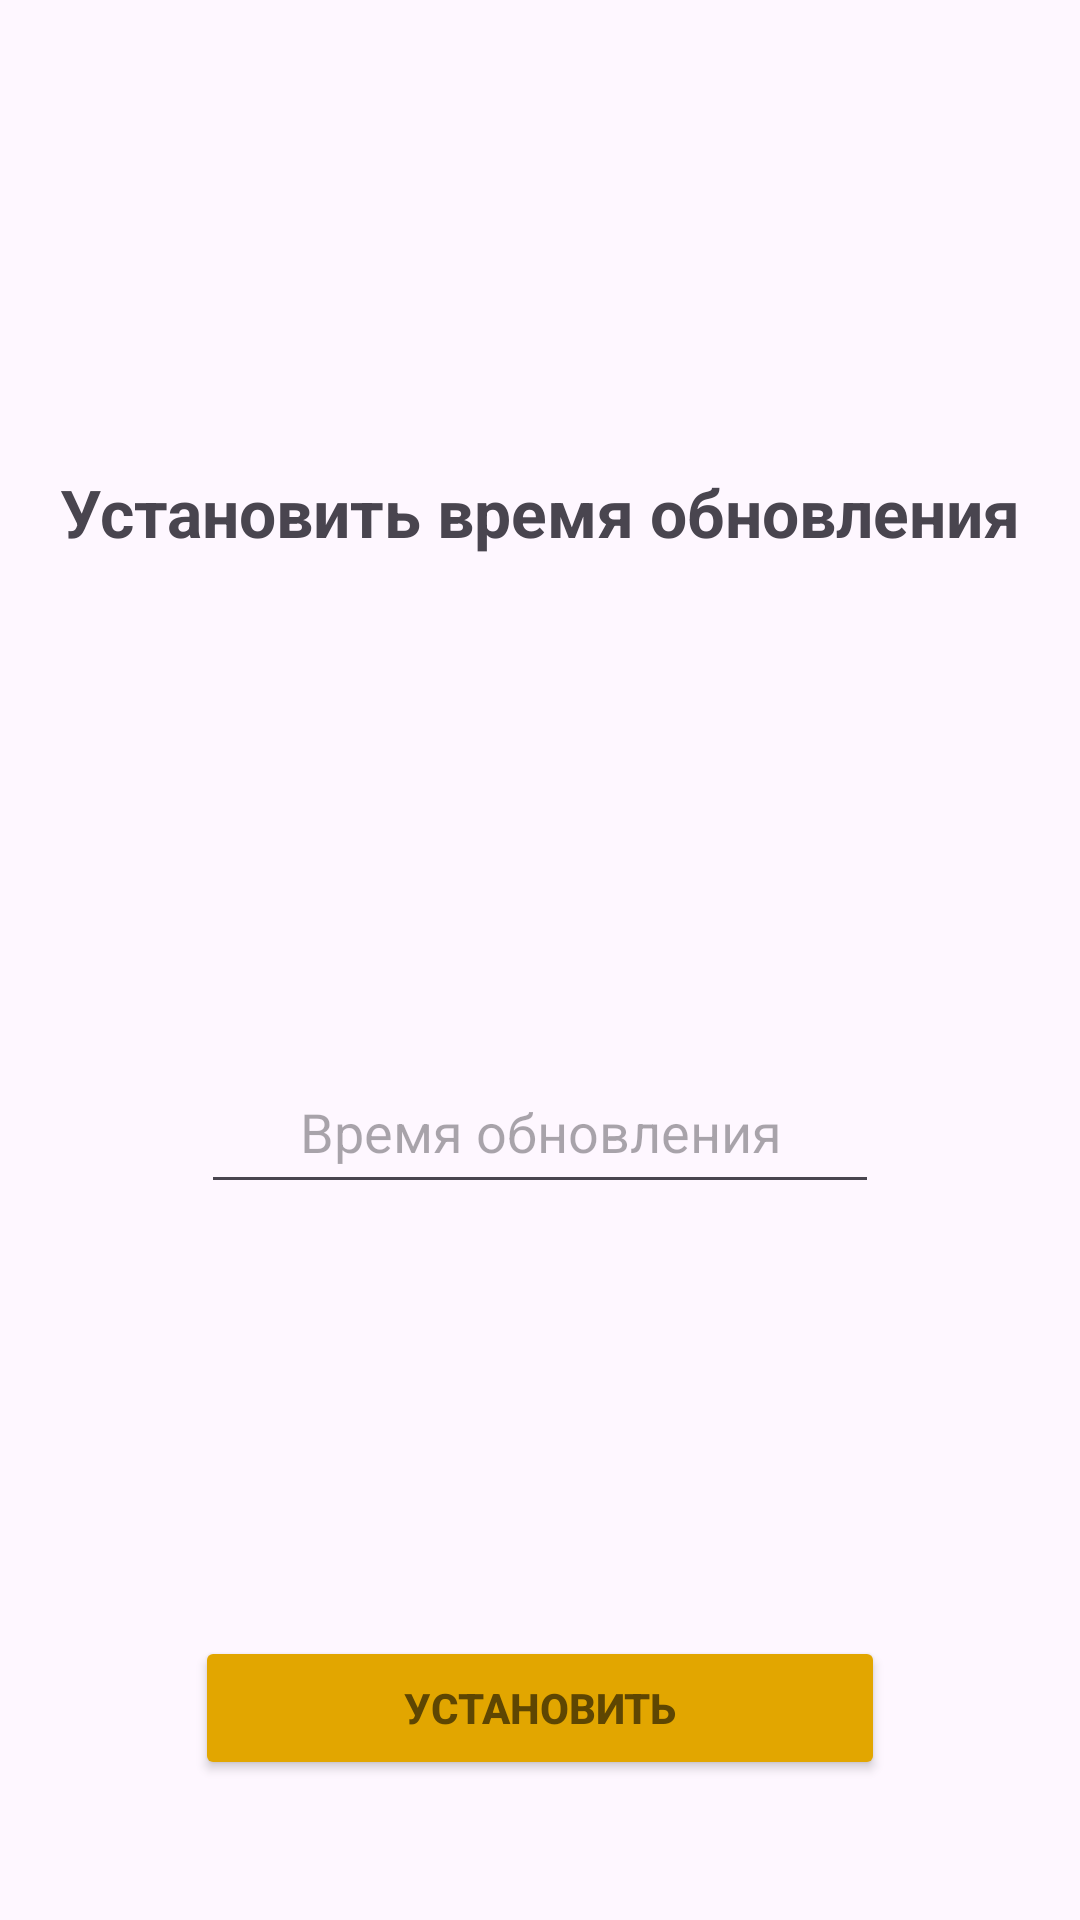

This screen was rendered from an Android layout file. Write that file and the resources it references.
<!-- AndroidManifest.xml: application theme Theme.URLWatcher -->
<!-- res/layout/activity_update.xml -->
<?xml version="1.0" encoding="utf-8"?>
<androidx.constraintlayout.widget.ConstraintLayout xmlns:android="http://schemas.android.com/apk/res/android"
    android:layout_width="match_parent"
    android:layout_height="match_parent"
    android:id="@+id/main"
    xmlns:tools="http://schemas.android.com/tools"
    xmlns:app="http://schemas.android.com/apk/res-auto">

    <TextView
        android:id="@+id/textViewTitle"
        android:layout_width="wrap_content"
        android:layout_height="wrap_content"
        android:layout_marginTop="140dp"
        android:padding="16dp"
        android:text="Установить время обновления"
        android:textSize="22sp"
        android:textStyle="bold"
        app:layout_constraintEnd_toEndOf="parent"
        app:layout_constraintStart_toStartOf="parent"
        app:layout_constraintTop_toTopOf="parent" />

    <EditText
        android:id="@+id/editTextTime"
        android:layout_width="226dp"
        android:layout_height="48dp"
        android:layout_marginTop="152dp"
        android:hint="Время обновления"
        android:textAlignment="center"
        android:padding="8dp"
        app:layout_constraintEnd_toEndOf="parent"
        app:layout_constraintStart_toStartOf="parent"
        app:layout_constraintTop_toBottomOf="@+id/textViewTitle" />

    <Button
        android:id="@+id/buttonSet"
        android:layout_width="230dp"
        android:layout_height="48dp"
        android:layout_gravity="center"
        android:layout_marginTop="144dp"
        android:backgroundTint="#e2a600"
        android:text="Установить"
        android:textColor="#5e4602"
        android:textStyle="bold"
        app:layout_constraintEnd_toEndOf="parent"
        app:layout_constraintStart_toStartOf="parent"
        app:layout_constraintTop_toBottomOf="@id/editTextTime"
        tools:ignore="MissingConstraints" />

</androidx.constraintlayout.widget.ConstraintLayout>
<!-- resources referenced by this layout -->
<resources>
  <style name="Theme.URLWatcher" parent="Base.Theme.URLWatcher" />
  <style name="Base.Theme.URLWatcher" parent="Theme.Material3.DayNight.NoActionBar">
          
          
      </style>
</resources>
